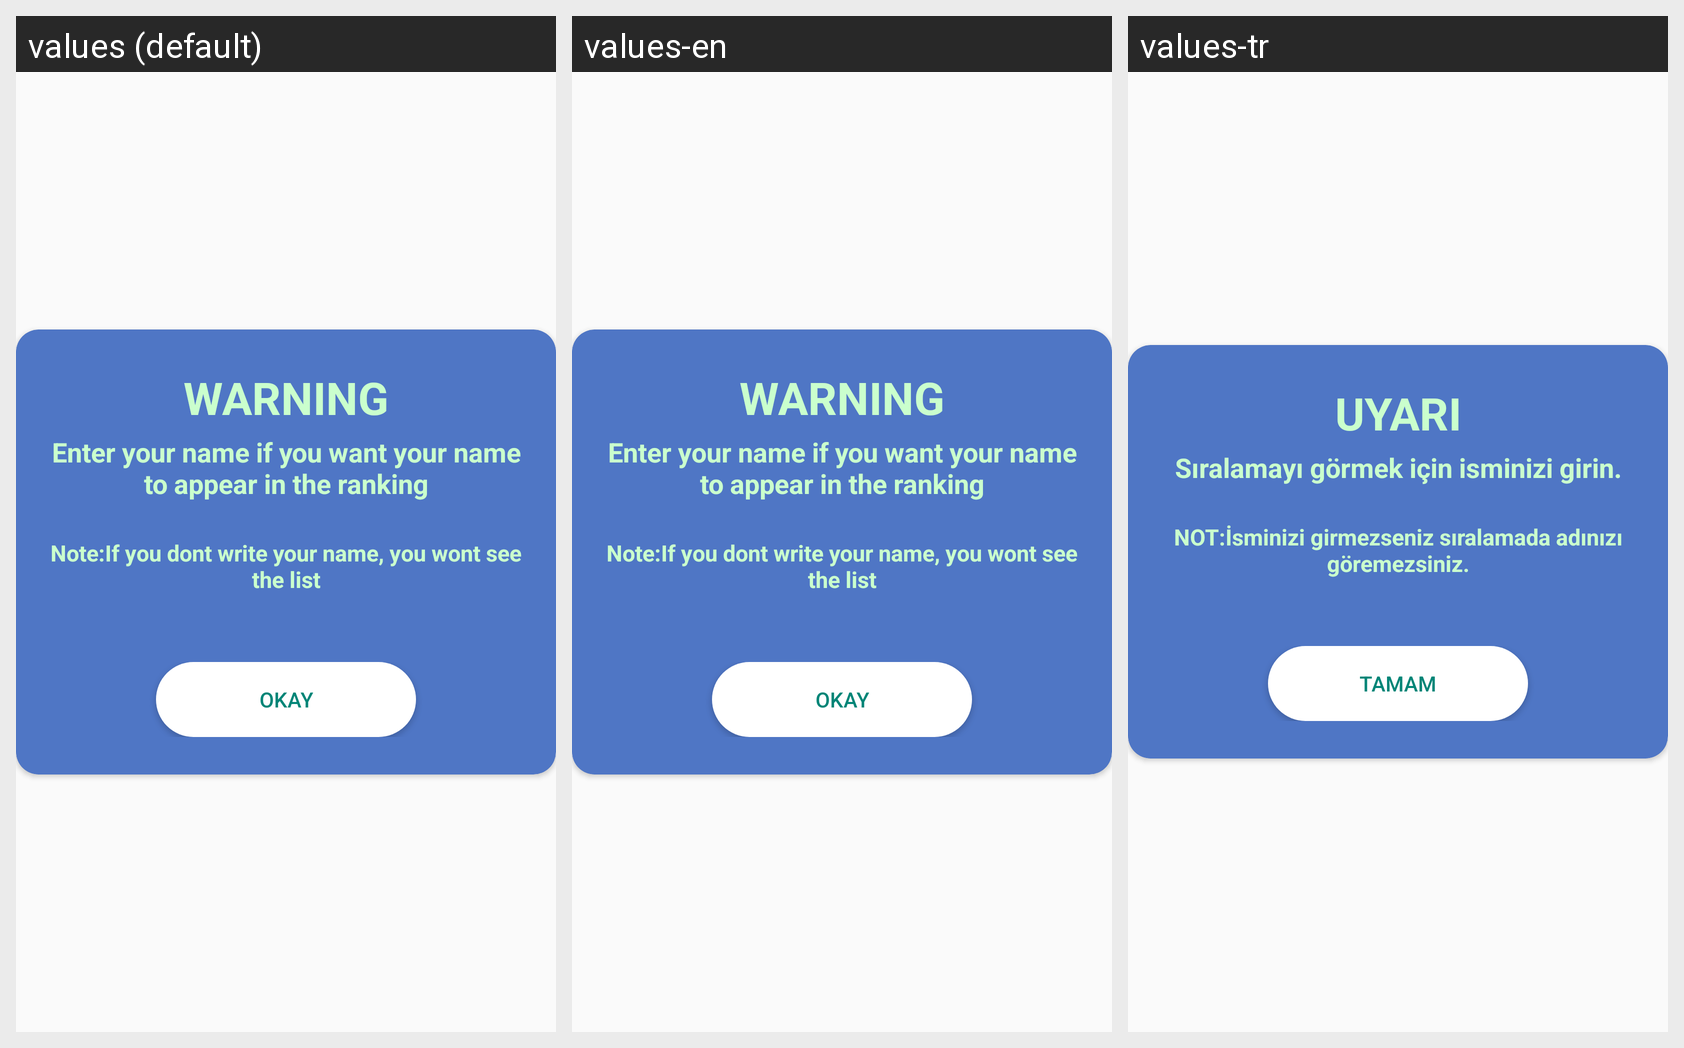

Strings drawn on this Android screen and how each of the app's shown locales translates them:
Android screen res/layout/pop_up1.xml rendered under 3 locales, left to right: values (default), values-en, values-tr. Device: Nexus 5 (rendered at 1080×1920; each locale shown at half size, 540×960, under a caption strip naming it); theme AppTheme.
Strings drawn on this screen, with the default value and each locale's value (text and hints the layout hard-codes, and strings that could not be matched under every locale, appear in the picture but are not listed):

pop_up_try_again_title
  values: WARNING
  values-en: WARNING
  values-tr: UYARI

pop_up_try_again_text
  values: Enter your name if you want your name to appear in the ranking
  values-en: Enter your name if you want your name to appear in the ranking
  values-tr: Sıralamayı görmek için isminizi girin.

pop_up_warning
  values: Note:If you dont write your name, you wont see the list
  values-en: Note:If you dont write your name, you wont see the list
  values-tr: NOT:İsminizi girmezseniz sıralamada adınızı göremezsiniz.

okay
  values: OKAY
  values-en: OKAY
  values-tr: TAMAM
